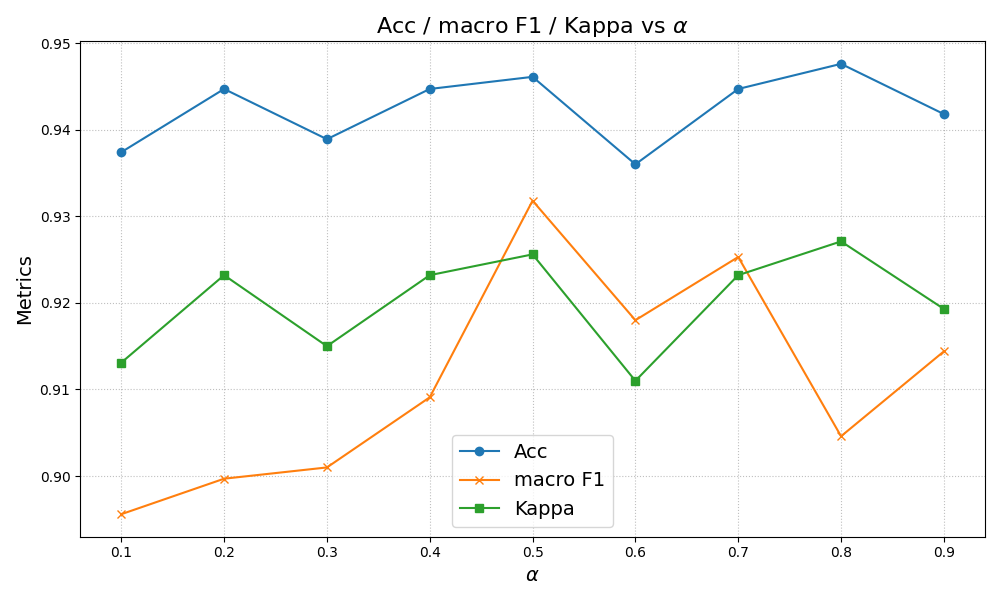

Values plotted in this chart, from the file beside it:
Alpha, Loss, Acc, macro F1, Kappa
0.1, 0.0289, 0.9374, 0.8956, 0.9131
0.2, 0.0287, 0.9447, 0.8997, 0.9232
0.3, 0.0287, 0.9389, 0.901, 0.915
0.4, 0.0289, 0.9447, 0.9091, 0.9232
0.5, 0.0281, 0.9461, 0.9318, 0.9256
0.6, 0.0287, 0.936, 0.918, 0.911
0.7, 0.0287, 0.9447, 0.9253, 0.9232
0.8, 0.0279, 0.9476, 0.9046, 0.9271
0.9, 0.0286, 0.9418, 0.9144, 0.9193
